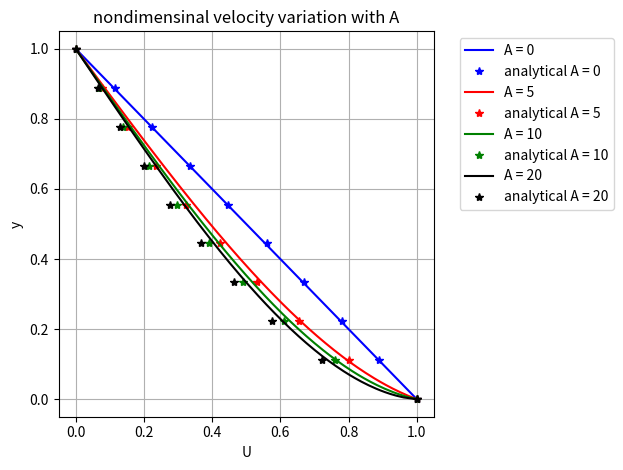
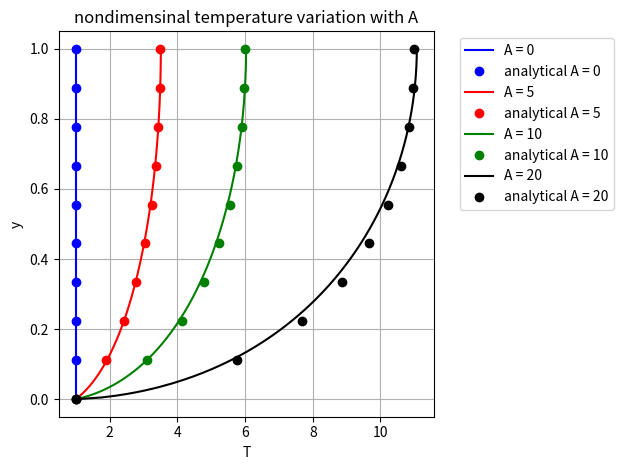

The matplotlib source for these figures, in order:
#!/bin/python3
"""----------------------------------------------------------------------------
AE721 - Boundary Layer Theory
Assignment - 04:  Numerical simulation of Compressible Couette Flow
case 2 : adiabatic top wall and constant tempeature bottom wall

[redacted]
[redacted]
----------------------------------------------------------------------------"""

# importing needed modules
import numpy as np
import pandas as pd
from copy import copy as cp
import matplotlib.pyplot as plt

# computation parameters definition--------------------------------------------
Pr = 0.72   # prandtl number
mu0 = 1.789e-5 #  dynamic viscosity reference
T0 = 288.16 #  reference temperature
Cp = 1005.0 #  specific heats at constant pressure
k0 = mu0*Cp/Pr # reference thermal conductivity value for air
N = 201 #  number of steps in y direction

A = [0,5,10,20] #  A = Pr*Ec
T_bot = 288.16/T0 #  top and bottom wall temperatures
T_top = 288.16/T0
U_bot = 1.0 #  top and bottom wall velocities
U_top = 0.0

# function definitions---------------------------------------------------------
# variables definition
T = np.linspace(T_bot, T_top*0.9, N)
U = np.linspace(U_bot,U_top,N)
S = np.ones(N)*(T_top-T_bot)/1.0
y = np.linspace(0,1,N)
mu = np.ones(N)
dy = 1/(N-1)

# test function for T variable
def T_testfunc(tau,PrEc,Sw):
    global mu,S,U,T
    S[0] = Sw
    # begining loop
    for i in range(N-1):
        # computing K, T and mu
        K = mu[i]

        # solving equations
        T[i+1] = T[i] + S[i]/K*dy
        S[i+1] = S[i] - PrEc*tau*(U[i+1]-U[i])/dy*dy

    return S[-1]

# test function for U variable
def U_testfunc(tau):
    global mu,S,U,T
    # integrating
    for i in range(N-1):
        U[i+1] = U[i] + tau/mu[i]*dy

    return U[-1]

# solution computation---------------------------------------------------------

# creating lists to store values
T_list = []
U_list = []

# looping through A values
for A_index in range(len(A)):

    print("Solving for A = ",A[A_index])

    tau = 1.0 #  initial guess for nondim shearstress

    for itr in range(100):
        print("iteration : ",itr+1)
        # solving for T
        S_a = 0
        S_b = 1.0
        S_c = (S_a+S_b)/2

        while abs(T_testfunc(tau,A[A_index],S_b)-0) > 1e-7:
            # solving for T
            S_c = S_b - ((T_testfunc(tau,A[A_index],S_b)-0)/
                    ((T_testfunc(tau,A[A_index],S_b)-
                        T_testfunc(tau,A[A_index],S_a))/(S_b-S_a)))
            S_a = S_b*1.0
            S_b = S_c*1.0

        S[0] = S_c*1.0
        print("\tsolved for T")

        mu = T*1.0

        # solving for U
        tau_a = 0
        tau_b = 1.0
        tau_c = (tau_a + tau_b)/2.0

        while abs(U_testfunc(tau_c) - U_top) > 1e-7:
            # solving for U
            tau_c = tau_b - ((U_testfunc(tau_b)-U_top)/
                    ((U_testfunc(tau_b)-U_testfunc(tau_a))/(tau_b-tau_a)))
            tau_a = tau_b*1.0
            tau_b = tau_c*1.0


        tau = tau_c*1.0
        print("\tsolved for U")

    T_list.append(list(T))
    U_list.append(list(U))

# analytical solution computation----------------------------------------------
# preparing lists to store computed values
T_A_list = []; U_A_list = []

# defining lambda functions for U and T
res_U = lambda y,u,Aval: 1-u*(1+0.5*Aval*(1-u/2))/(1+0.25*Aval) - y
Tval = lambda u,Aval: 1 + 0.5*Aval*(1-u**2)

N_vals = np.linspace(0,N-1,10,dtype=int)
Y_A = np.linspace(0,1,10)

# looping through A values
for A_index in range(len(A)):
    # initializing empty list to store T and U values
    T_A = []; U_A = []

    print("computing analytical solution for A = ", A[A_index])

    # looping through N values
    for i in N_vals:
        # solving for U_A with bisection method
        U_a = -0.1
        U_b = 1.1
        U_c = (U_a+U_b)/2
        while abs(res_U(y[i],U_c,A[A_index])) > 1e-6:
            resVal = res_U(y[i],U_c,A[A_index])
            if resVal > 0:
                U_a = U_c*1.0
            else:
                U_b = U_c*1.0

            U_c = (U_a+U_b)/2.0
        U_A.append(U_c)
    U_A_list.append(U_A)

    # computing temperature
    for i in range(10):
        T_A.append(Tval(U_A[i],A[A_index]))
    T_A_list.append(T_A)

# post-processing--------------------------------------------------------------
# writing data to file

# creating dataframe for T
fid = pd.DataFrame(np.transpose(T_list), columns = ["A="+str(val) for val in A])
fid['Y'] = y
fid.to_csv("T_values.csv", index = None)

# creating dataframe for T_analytical
fid = pd.DataFrame(np.transpose(T_A_list), columns = ["A="+str(val) for val in A])
fid['Y'] = Y_A
fid.to_csv("T_Analytical_values.csv", index = None)

# creating dataframe for U
fid = pd.DataFrame(np.transpose(U_list), columns = ["A="+str(val) for val in A])
fid['Y'] = y
fid.to_csv("U_values.csv", index = None)

# creating dataframe for U_analytical
fid = pd.DataFrame(np.transpose(U_A_list), columns = ["A="+str(val) for val in A])
fid['Y'] = Y_A
fid.to_csv("U_Analytical_values.csv", index = None)


# plotting velocity graph
plt.figure()
#  for i in range(len(A)):
#      plt.plot(U_list[i],y,label='A = '+str(A[i]))
#      plt.plot(U_A_list[i],Y_A,'*',label='analytical A = '+str(A[i]))
plt.plot(U_list[0],y,'-b',label='A = '+str(A[0]))
plt.plot(U_A_list[0],Y_A,'*b',label='analytical A = '+str(A[0]))
plt.plot(U_list[1],y,'-r',label='A = '+str(A[1]))
plt.plot(U_A_list[1],Y_A,'*r',label='analytical A = '+str(A[1]))
plt.plot(U_list[2],y,'-g',label='A = '+str(A[2]))
plt.plot(U_A_list[2],Y_A,'*g',label='analytical A = '+str(A[2]))
plt.plot(U_list[3],y,'-k',label='A = '+str(A[3]))
plt.plot(U_A_list[3],Y_A,'*k',label='analytical A = '+str(A[3]))

plt.grid()
plt.xlabel('U')
plt.ylabel('y')
plt.legend(loc='upper left',bbox_to_anchor=[1.05,1])
plt.title("nondimensinal velocity variation with A")
plt.tight_layout()
plt.savefig("U_profiles.png", dpi = 150)

# plotting temperature graph
plt.figure()
#  for i in range(len(A)):
#      plt.plot(T_list[i],y,label='A = '+str(A[i]))
#      plt.plot(T_A_list[i],Y_A,'o',label='analytical A = '+str(A[i]))
plt.plot(T_list[0],y,'-b',label='A = '+str(A[0]))
plt.plot(T_A_list[0],Y_A,'ob',label='analytical A = '+str(A[0]))
plt.plot(T_list[1],y,'-r',label='A = '+str(A[1]))
plt.plot(T_A_list[1],Y_A,'or',label='analytical A = '+str(A[1]))
plt.plot(T_list[2],y,'-g',label='A = '+str(A[2]))
plt.plot(T_A_list[2],Y_A,'og',label='analytical A = '+str(A[2]))
plt.plot(T_list[3],y,'-k',label='A = '+str(A[3]))
plt.plot(T_A_list[3],Y_A,'ok',label='analytical A = '+str(A[3]))
plt.grid()
plt.xlabel('T')
plt.ylabel('y')
plt.legend(loc='best',bbox_to_anchor=[1.05,1])
plt.title("nondimensinal temperature variation with A")
plt.tight_layout()
plt.savefig("T_profiles.png", dpi = 150)
plt.show()
